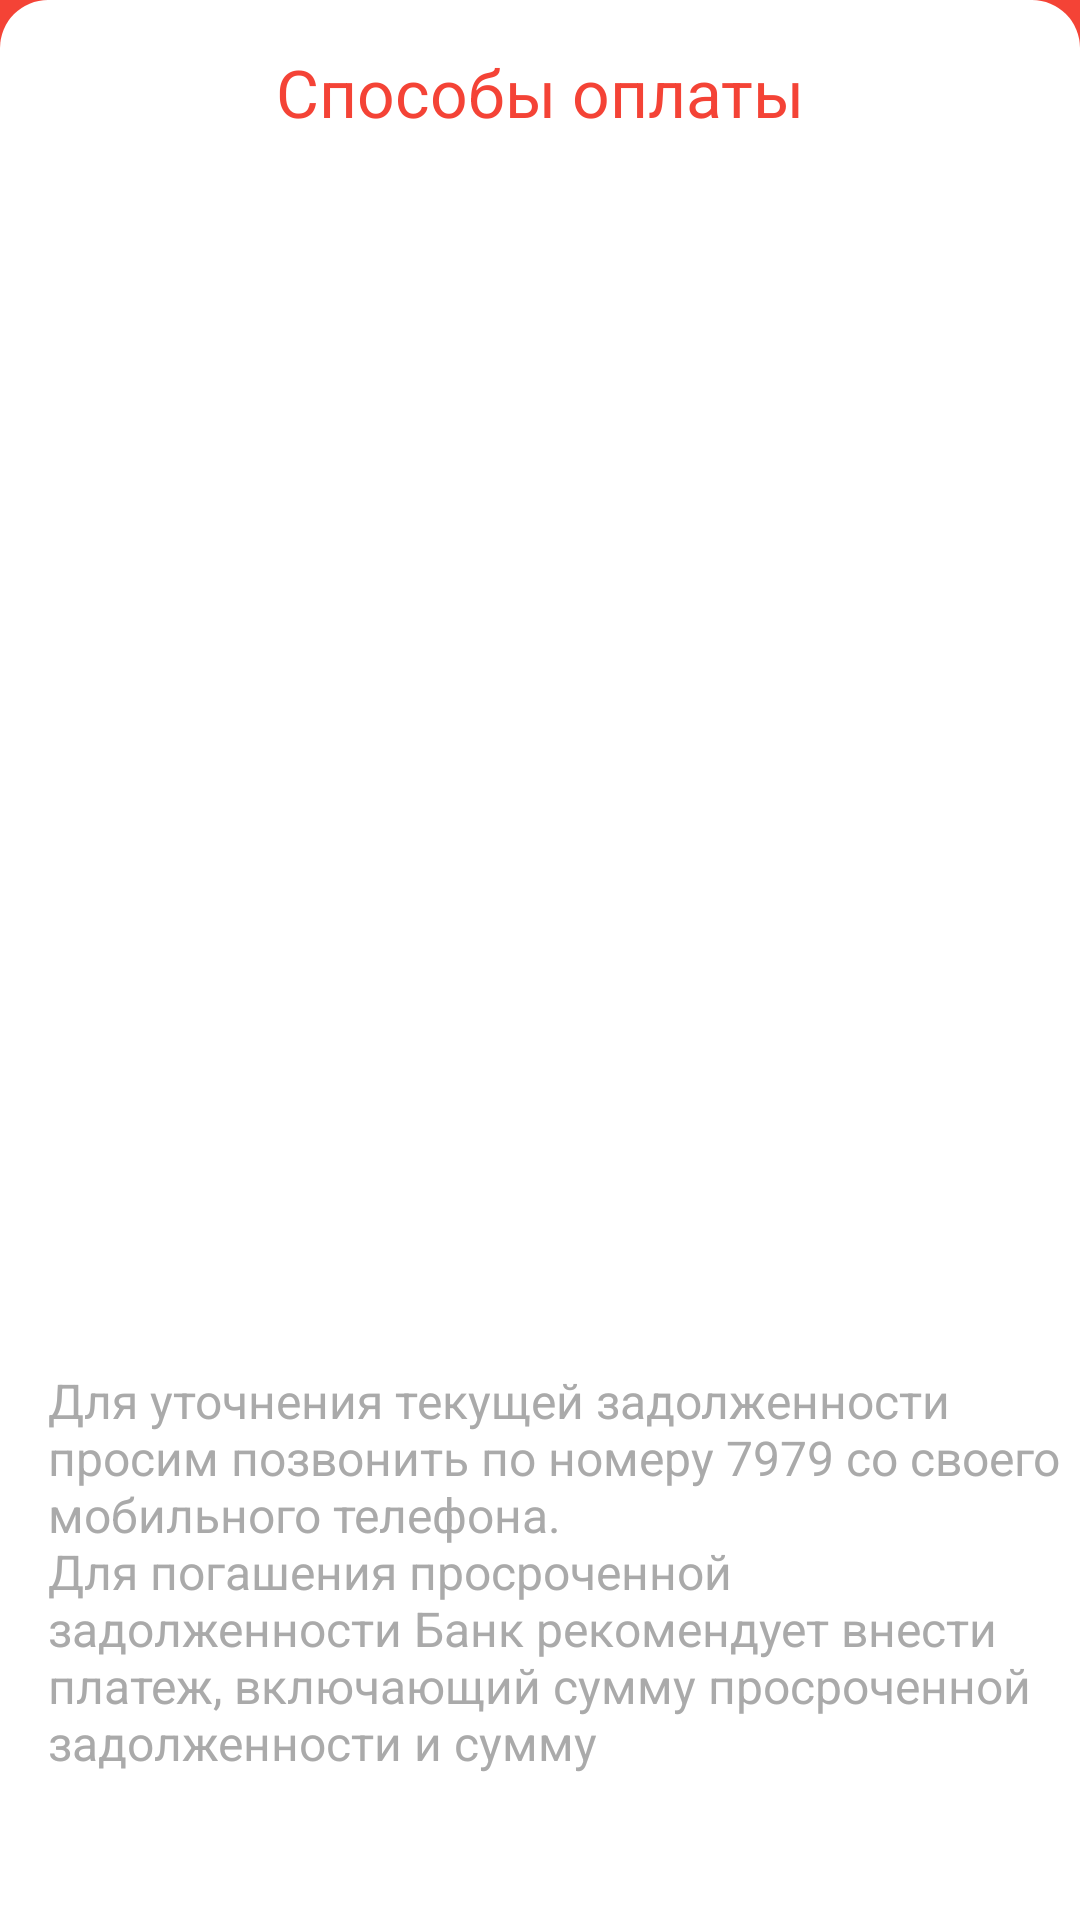

Android layout source for this screen:
<!-- AndroidManifest.xml: application theme AppTheme -->
<!-- res/layout/payments.xml -->
<?xml version="1.0" encoding="utf-8"?>
<RelativeLayout xmlns:android="http://schemas.android.com/apk/res/android"
    android:layout_width="match_parent"
    android:layout_height="match_parent">

    <LinearLayout
        xmlns:android="http://schemas.android.com/apk/res/android"
        android:layout_width="match_parent"
        android:layout_height="match_parent"
        android:background="@color/colorPrimary"
        android:orientation="vertical">

        <TextView
            android:layout_width="match_parent"
            android:layout_height="0dp"
            android:layout_weight="0.1"
            android:paddingTop="16dp"
            android:paddingBottom="16dp"
            android:background="@drawable/layout_rounded"
            android:text="@string/payments_title"
            android:textColor="@color/colorPrimary"
            android:textAppearance="@style/Base.TextAppearance.AppCompat.Large"
            android:textAlignment="center"/>

        <TextView
            android:layout_width="match_parent"
            android:layout_height="0dp"
            android:layout_weight="0.6"
            android:background="@color/colorAccent"/>

        <TextView
            android:layout_width="match_parent"
            android:layout_height="0dp"
            android:layout_weight="0.3"
            android:background="@color/colorAccent"
            android:paddingLeft="16dp"
            android:paddingTop="8dp"
            android:text="@string/payments_footer"
            android:textColor="@android:color/darker_gray"
            android:textSize="16sp"/>

    </LinearLayout>

</RelativeLayout>
<!-- resources referenced by this layout -->
<resources>
  <color name="colorAccent">#ffffff</color>
  <color name="colorPrimary">#f44336</color>
  <!-- drawable layout_rounded (drawable-v21) -->
  <?xml version="1.0" encoding="utf-8"?>
  <shape xmlns:android="http://schemas.android.com/apk/res/android">
      <solid android:color="#ffffff"/>
      <corners android:topLeftRadius="16dip" android:topRightRadius="16dip"/>
      <padding android:left="0dip" android:top="0dip" android:right="0dip" android:bottom="0dip"/>
  </shape>
  <string name="payments_footer">Для уточнения текущей задолженности просим позвонить по номеру 7979 со своего мобильного телефона. \nДля погашения просроченной задолженности Банк рекомендует внести платеж, включающий сумму просроченной задолженности и сумму</string>
  <string name="payments_title">Способы оплаты</string>
  <style name="AppTheme" parent="Theme.AppCompat.Light.NoActionBar">
          
          <item name="colorPrimary">@color/colorPrimary</item>
          <item name="colorPrimaryDark">@color/colorPrimaryDark</item>
          <item name="colorAccent">@color/colorAccent</item>
      </style>
  <color name="colorPrimaryDark">#b71c1c</color>
</resources>
